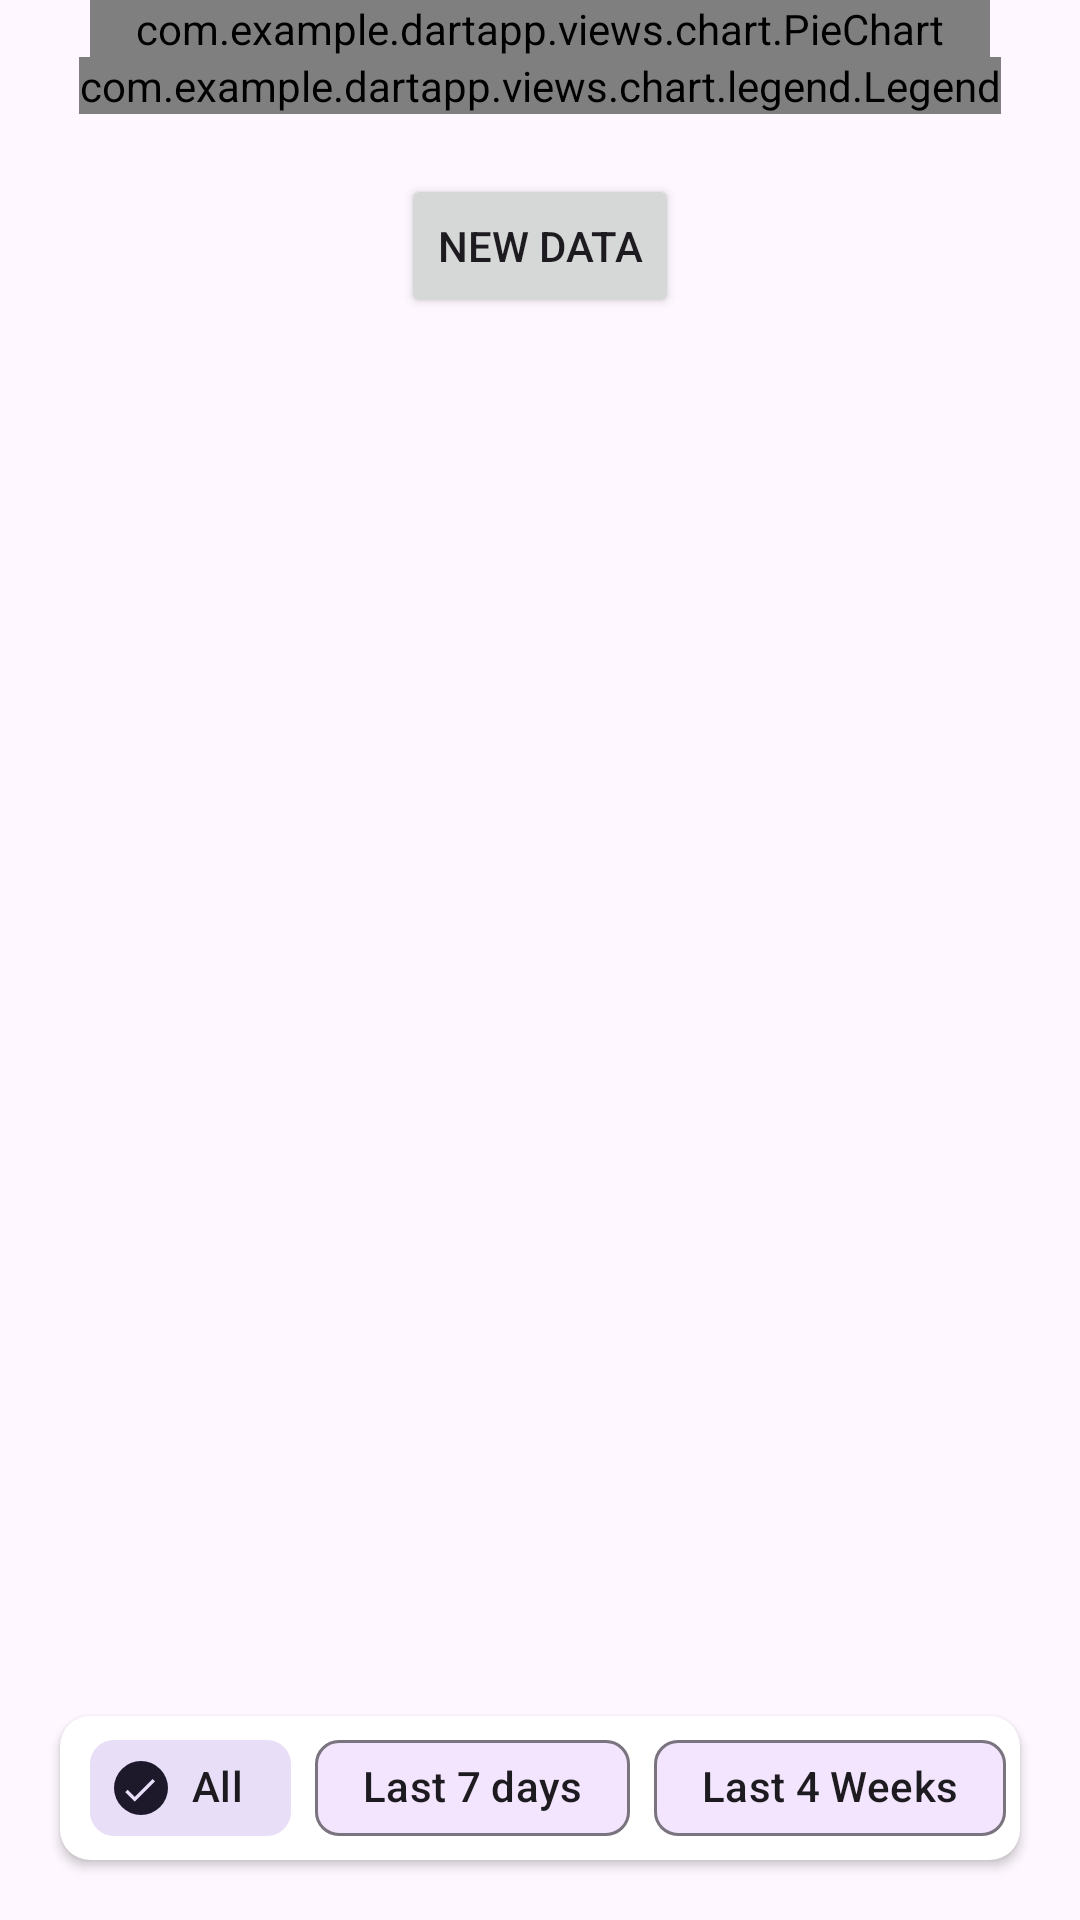

This screen was rendered from an Android layout file. Write that file and the resources it references.
<!-- AndroidManifest.xml: application theme Theme.DartApp -->
<!-- res/layout/fragment_pie_chart.xml -->
<?xml version="1.0" encoding="utf-8"?>
<androidx.constraintlayout.widget.ConstraintLayout xmlns:android="http://schemas.android.com/apk/res/android"
    xmlns:app="http://schemas.android.com/apk/res-auto"
    xmlns:tools="http://schemas.android.com/tools"
    android:layout_width="match_parent"
    android:layout_height="match_parent">

    <com.example.dartapp.views.chart.PieChart
        android:id="@+id/chart"
        android:layout_width="300dp"
        android:layout_height="wrap_content"
        app:layout_constraintEnd_toEndOf="parent"
        app:layout_constraintStart_toStartOf="parent"
        app:layout_constraintTop_toTopOf="parent" />

    <com.example.dartapp.views.chart.legend.Legend
        android:id="@+id/legend"
        android:layout_width="wrap_content"
        android:layout_height="wrap_content"
        app:layout_constraintEnd_toEndOf="parent"
        app:layout_constraintStart_toStartOf="parent"
        app:layout_constraintTop_toBottomOf="@+id/chart" />

    <Button
        android:id="@+id/newData"
        android:layout_width="wrap_content"
        android:layout_height="wrap_content"
        android:text="New Data"
        app:layout_constraintEnd_toEndOf="parent"
        app:layout_constraintStart_toStartOf="parent"
        app:layout_constraintTop_toBottomOf="@+id/legend"
        android:layout_marginTop="20dp"/>

    <androidx.cardview.widget.CardView
        android:layout_width="match_parent"
        android:layout_height="wrap_content"
        android:layout_margin="20dp"
        app:cardCornerRadius="10dp"
        app:layout_constraintBottom_toBottomOf="parent"
        tools:layout_editor_absoluteX="20dp">

        <HorizontalScrollView
            android:layout_width="match_parent"
            android:layout_height="match_parent"
            android:scrollbars="none">

            <LinearLayout
                android:id="@+id/linearLayout"
                android:layout_width="wrap_content"
                android:layout_height="match_parent"
                android:orientation="vertical"
                android:paddingHorizontal="10dp">

                <Space
                    android:layout_width="20dp"
                    android:layout_height="match_parent" />

                <com.google.android.material.chip.ChipGroup
                    android:id="@+id/chip_group"
                    android:layout_width="wrap_content"
                    android:layout_height="wrap_content"
                    android:animateLayoutChanges="true"
                    app:checkedChip="@id/chip7"
                    app:singleSelection="true">

                    <com.google.android.material.chip.Chip
                        android:id="@+id/chip7"
                        android:layout_width="wrap_content"
                        android:layout_height="wrap_content"
                        android:checkable="true"
                        android:checked="true"
                        android:text="All"
                        app:checkedIconVisible="true"
                        app:chipIconVisible="false" />

                    <com.google.android.material.chip.Chip
                        android:id="@+id/chip6"
                        android:layout_width="wrap_content"
                        android:layout_height="wrap_content"
                        android:checkable="true"
                        android:checked="false"
                        android:text="Last 7 days"
                        app:checkedIconVisible="true" />

                    <com.google.android.material.chip.Chip
                        android:id="@+id/chip5"
                        android:layout_width="wrap_content"
                        android:layout_height="wrap_content"
                        android:checkable="true"
                        android:checked="false"
                        android:text="Last 4 Weeks"
                        app:checkedIconVisible="true" />

                    <com.google.android.material.chip.Chip
                        android:id="@+id/chip4"
                        android:layout_width="wrap_content"
                        android:layout_height="wrap_content"
                        android:checkable="true"
                        android:checked="false"
                        android:text="Last 6 Months"
                        app:checkedIconVisible="true" />
                </com.google.android.material.chip.ChipGroup>
            </LinearLayout>
        </HorizontalScrollView>

    </androidx.cardview.widget.CardView>

</androidx.constraintlayout.widget.ConstraintLayout>
<!-- resources referenced by this layout -->
<resources>
  <style name="Theme.DartApp" parent="Theme.Material3.DayNight.NoActionBar">
          
          <item name="colorPrimary">@color/purple_500</item>
          <item name="colorPrimaryVariant">@color/purple_700</item>
          <item name="colorOnPrimary">@color/white</item>
          
          <item name="colorSecondary">@color/teal_200</item>
          <item name="colorSecondaryVariant">@color/teal_700</item>
          <item name="colorOnSecondary">@color/black</item>
  
          
          <item name="backgroundColor">@color/white</item>
          <item name="colorOnBackground">@color/dk_gray</item>
          <item name="colorBackgroundFloating">@color/lt_gray</item>
  
          
          <item name="android:windowTranslucentStatus">false</item>
          <item name="android:windowTranslucentNavigation">false</item>
          <item name="android:windowDrawsSystemBarBackgrounds">true</item>
          <item name="android:statusBarColor">@android:color/transparent</item>
          <item name="android:navigationBarColor">@android:color/transparent</item>
      </style>
  <color name="purple_500">#FF6200EE</color>
  <color name="purple_700">#FF3700B3</color>
  <color name="white">#FFFFFFFF</color>
  <color name="teal_200">#FF03DAC5</color>
  <color name="teal_700">#FF018786</color>
  <color name="black">#FF000000</color>
  <color name="dk_gray">#FF444444</color>
  <color name="lt_gray">#FFCCCCCC</color>
</resources>
